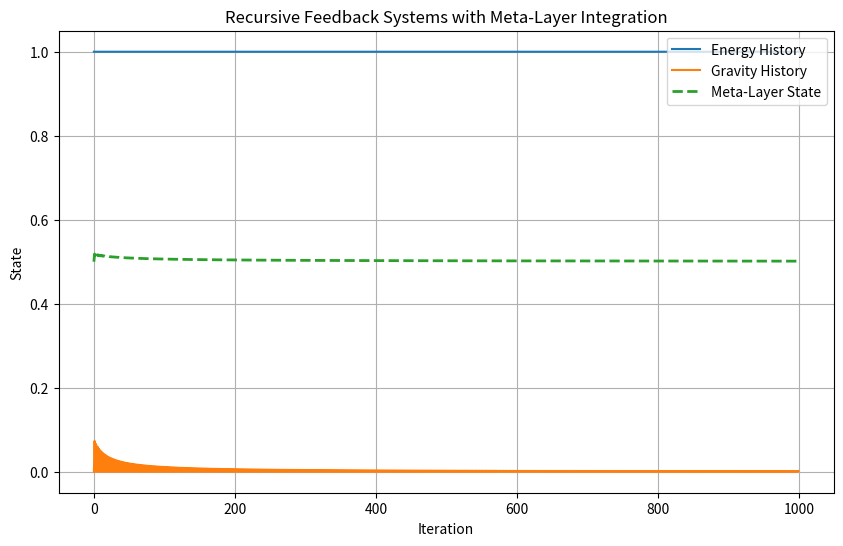

Reproduce this figure in Python.
import numpy as np
import json
import matplotlib.pyplot as plt

class RecursiveFeedbackSystem:
    def __init__(self, name):
        self.name = name
        self.state = np.random.rand()  # Initial state
        self.phase = 0.0  # Initial phase
        self.history = []

    def update(self, t):
        raise NotImplementedError("Update method must be implemented in subclasses.")

    def stabilize(self):
        return np.mean(self.history) if self.history else 0.0

class EnergySystem(RecursiveFeedbackSystem):
    def update(self, t):
        self.phase += 0.1 * (1 - np.exp(-0.01 * t))
        # Apply the energy equation with stabilization
        raw_state = 0.5 * self.state**2 + 9.8 * self.state
        self.state = np.tanh(raw_state)  # Stabilize growth to prevent overflow
        self.history.append(self.state)

class GravitySystem(RecursiveFeedbackSystem):
    def update(self, t):
        self.phase += 0.1 * (1 - np.exp(-0.01 * t))
        self.state = 6.67430e-11 / (self.state + 1e-10)  # Example gravity equation
        self.state = np.clip(self.state, -1e6, 1e6)  # Prevent overflow
        self.history.append(self.state)

class MetaLayer:
    def __init__(self, systems):
        self.systems = systems
        self.meta_state = 0.0
        self.meta_history = []

    def integrate(self):
        weights = [1.0 / len(self.systems)] * len(self.systems)  # Equal weighting
        outputs = [system.stabilize() for system in self.systems]
        self.meta_state = sum(w * o for w, o in zip(weights, outputs)) / sum(weights)
        self.meta_history.append(self.meta_state)

    def run(self, iterations):
        for t in range(iterations):
            for system in self.systems:
                system.update(t)
            self.integrate()

    def visualize(self):
        plt.figure(figsize=(10, 6))
        for system in self.systems:
            plt.plot(system.history, label=f"{system.name} History")
        plt.plot(self.meta_history, label="Meta-Layer State", linewidth=2, linestyle="--")
        plt.xlabel("Iteration")
        plt.ylabel("State")
        plt.title("Recursive Feedback Systems with Meta-Layer Integration")
        plt.legend()
        plt.grid()
        plt.savefig("mhrfs_dynamics.png")
        plt.close()

if __name__ == "__main__":
    systems = [
        EnergySystem("Energy"),
        GravitySystem("Gravity"),
        # Additional systems can be added here
    ]

    meta_layer = MetaLayer(systems)
    meta_layer.run(iterations=1000)
    meta_layer.visualize()

    with open("mhrfs_results.json", "w") as f:
        json.dump({
            "meta_history": meta_layer.meta_history,
            "systems": {system.name: system.history for system in systems}
        }, f, indent=4)
